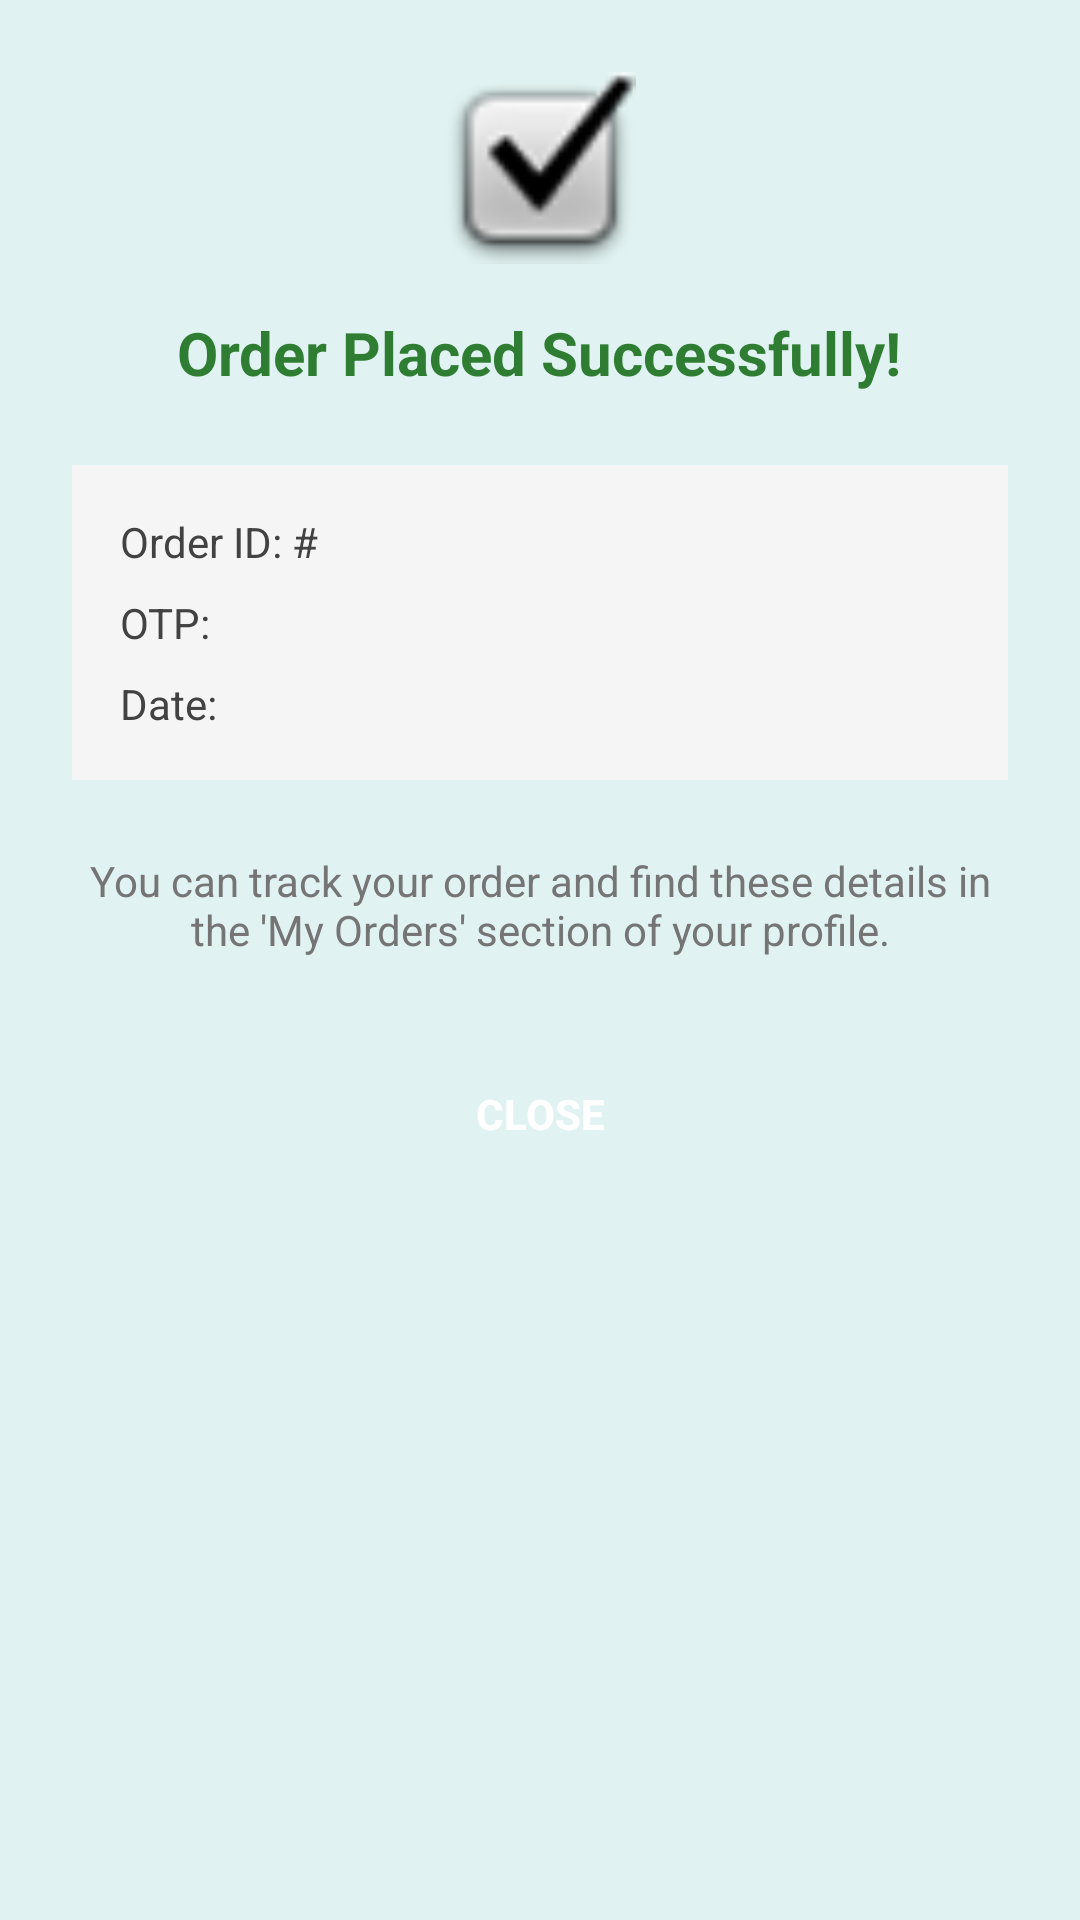

Write the Android layout XML for this screen, with the resource values it uses.
<!-- AndroidManifest.xml: application theme Theme.Farmo -->
<!-- res/layout/popup_order_success.xml -->
<?xml version="1.0" encoding="utf-8"?>
<LinearLayout xmlns:android="http://schemas.android.com/apk/res/android"
    android:layout_width="match_parent"
    android:layout_height="wrap_content"
    android:orientation="vertical"
    android:padding="24dp"
    android:gravity="center_horizontal">

    <ImageView
        android:layout_width="64dp"
        android:layout_height="64dp"
        android:src="@android:drawable/checkbox_on_background"
        android:layout_marginBottom="16dp"
        android:contentDescription="Success" />

    <TextView
        android:layout_width="wrap_content"
        android:layout_height="wrap_content"
        android:text="Order Placed Successfully!"
        android:textSize="20sp"
        android:textStyle="bold"
        android:textColor="#2E7D32"
        android:layout_marginBottom="24dp" />

    <LinearLayout
        android:layout_width="match_parent"
        android:layout_height="wrap_content"
        android:orientation="vertical"
        android:background="#F5F5F5"
        android:padding="16dp"
        android:layout_marginBottom="24dp">

        <TextView
            android:id="@+id/tvOrderId"
            android:layout_width="wrap_content"
            android:layout_height="wrap_content"
            android:text="Order ID: #"
            android:textSize="14sp"
            android:textColor="#424242"
            android:layout_marginBottom="8dp" />

        <TextView
            android:id="@+id/tvOtp"
            android:layout_width="wrap_content"
            android:layout_height="wrap_content"
            android:text="OTP: "
            android:textSize="14sp"
            android:textColor="#424242"
            android:layout_marginBottom="8dp" />

        <TextView
            android:id="@+id/tvOrderDate"
            android:layout_width="wrap_content"
            android:layout_height="wrap_content"
            android:text="Date: "
            android:textSize="14sp"
            android:textColor="#424242" />
    </LinearLayout>

    <TextView
        android:layout_width="match_parent"
        android:layout_height="wrap_content"
        android:text="You can track your order and find these details in the 'My Orders' section of your profile."
        android:textSize="14sp"
        android:textColor="#757575"
        android:gravity="center"
        android:layout_marginBottom="24dp" />

    <Button
        android:id="@+id/btnCloseSuccess"
        android:layout_width="match_parent"
        android:layout_height="56dp"
        android:text="Close"
        android:background="@drawable/btn_green_gradient"
        android:textColor="#FFFFFF"
        android:textStyle="bold" />

</LinearLayout>
<!-- resources referenced by this layout -->
<resources>
  <style name="Theme.Farmo" parent="Base.Theme.Farmo" />
  <style name="Base.Theme.Farmo" parent="Theme.Material3.Light.NoActionBar">
          
          <item name="colorPrimary">@color/topical_forest</item>
          <item name="colorOnPrimary">@color/white</item>
          <item name="colorPrimaryContainer">@color/light_topical_forest</item>
          <item name="colorOnPrimaryContainer">@color/topical_forest</item>
          
          
          <item name="android:windowBackground">@color/light_topical_forest</item>
          <item name="android:statusBarColor">@color/topical_forest</item>
          
          
          <item name="colorSurface">@color/white</item>
          <item name="colorOnSurface">@color/black</item>
      </style>
  <color name="topical_forest">#00473B</color>
  <color name="white">#FFFFFFFF</color>
  <color name="light_topical_forest">#E0F2F1</color>
  <color name="black">#FF000000</color>
</resources>
